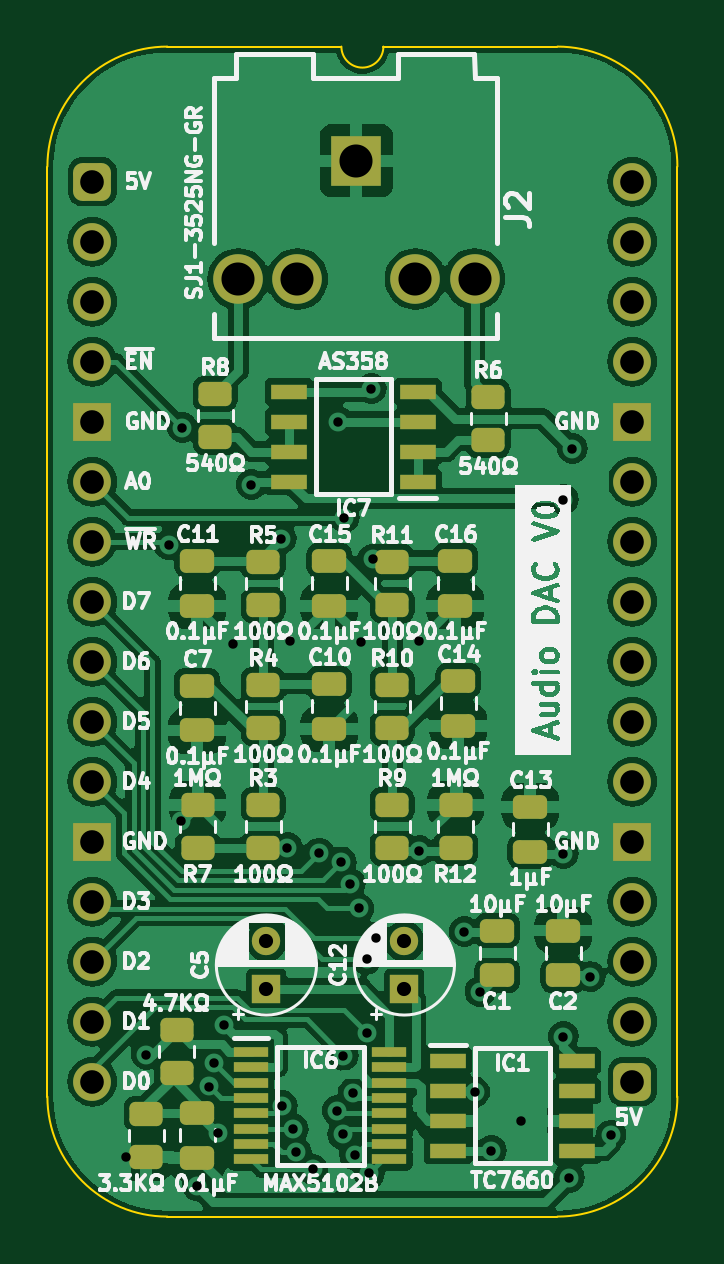
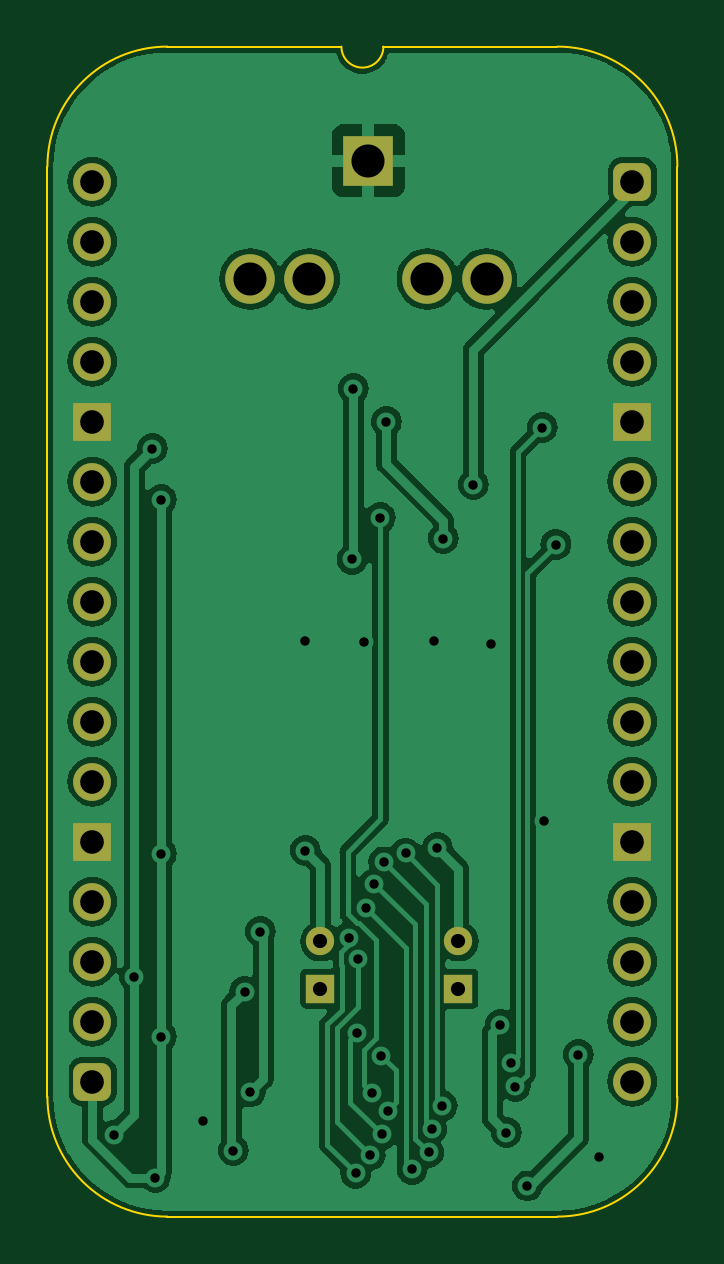
Circuit board: 11 layer files. Board 26.7 x 49.5 mm.
- bottom_copper: Audio DAC-B_Cu.gbl (90643 bytes)
- bottom_mask: Audio DAC-B_Mask.gbs (2263 bytes)
- paste: Audio DAC-B_Paste.gbp (460 bytes)
- bottom_silk: Audio DAC-B_Silkscreen.gbo (461 bytes)
- outline: Audio DAC-Edge_Cuts.gm1 (1081 bytes)
- top_copper: Audio DAC-F_Cu.gtl (156307 bytes)
- top_mask: Audio DAC-F_Mask.gts (5064 bytes)
- paste: Audio DAC-F_Paste.gtp (3801 bytes)
- top_silk: Audio DAC-F_Silkscreen.gto (147140 bytes)
- drill: Audio DAC-NPTH.drl (268 bytes)
- drill: Audio DAC-PTH.drl (1691 bytes)

=== bottom_copper: Audio DAC-B_Cu.gbl (90643 bytes, source omitted) ===
=== bottom_mask: Audio DAC-B_Mask.gbs (2263 bytes, source withheld) ===
=== paste: Audio DAC-B_Paste.gbp ===
%TF.GenerationSoftware,KiCad,Pcbnew,7.0.5*%
%TF.CreationDate,2024-02-16T13:46:34+02:00*%
%TF.ProjectId,Audio DAC,41756469-6f20-4444-9143-2e6b69636164,V0*%
%TF.SameCoordinates,PX6d01460PY32de760*%
%TF.FileFunction,Paste,Bot*%
%TF.FilePolarity,Positive*%
%FSLAX46Y46*%
G04 Gerber Fmt 4.6, Leading zero omitted, Abs format (unit mm)*
G04 Created by KiCad (PCBNEW 7.0.5) date 2024-02-16 13:46:34*
%MOMM*%
%LPD*%
G01*
G04 APERTURE LIST*
G04 APERTURE END LIST*
M02*

=== bottom_silk: Audio DAC-B_Silkscreen.gbo ===
%TF.GenerationSoftware,KiCad,Pcbnew,7.0.5*%
%TF.CreationDate,2024-02-16T13:46:35+02:00*%
%TF.ProjectId,Audio DAC,41756469-6f20-4444-9143-2e6b69636164,V0*%
%TF.SameCoordinates,PX6d01460PY32de760*%
%TF.FileFunction,Legend,Bot*%
%TF.FilePolarity,Positive*%
%FSLAX46Y46*%
G04 Gerber Fmt 4.6, Leading zero omitted, Abs format (unit mm)*
G04 Created by KiCad (PCBNEW 7.0.5) date 2024-02-16 13:46:35*
%MOMM*%
%LPD*%
G01*
G04 APERTURE LIST*
G04 APERTURE END LIST*
M02*

=== outline: Audio DAC-Edge_Cuts.gm1 ===
%TF.GenerationSoftware,KiCad,Pcbnew,7.0.5*%
%TF.CreationDate,2024-02-16T13:46:35+02:00*%
%TF.ProjectId,Audio DAC,41756469-6f20-4444-9143-2e6b69636164,V0*%
%TF.SameCoordinates,PX6d01460PY32de760*%
%TF.FileFunction,Profile,NP*%
%FSLAX46Y46*%
G04 Gerber Fmt 4.6, Leading zero omitted, Abs format (unit mm)*
G04 Created by KiCad (PCBNEW 7.0.5) date 2024-02-16 13:46:35*
%MOMM*%
%LPD*%
G01*
G04 APERTURE LIST*
%TA.AperFunction,Profile*%
%ADD10C,0.100000*%
%TD*%
G04 APERTURE END LIST*
D10*
%TO.C,J1*%
X-1905000Y635000D02*
X-1905000Y-38735000D01*
X10541000Y5715000D02*
X3175000Y5715000D01*
X19685000Y5715000D02*
X12319000Y5715000D01*
X19685000Y-43815000D02*
X3175000Y-43815000D01*
X24765000Y-38735000D02*
X24765000Y635000D01*
X3175000Y5715000D02*
G75*
G03*
X-1905000Y635000I2J-5080002D01*
G01*
X-1905000Y-38735000D02*
G75*
G03*
X3175000Y-43815000I5080000J0D01*
G01*
X10541000Y5715000D02*
G75*
G03*
X12319000Y5715000I889000J0D01*
G01*
X24765000Y635000D02*
G75*
G03*
X19685000Y5715000I-5080000J0D01*
G01*
X19685000Y-43815000D02*
G75*
G03*
X24765000Y-38735000I0J5080000D01*
G01*
%TD*%
M02*

=== top_copper: Audio DAC-F_Cu.gtl (156307 bytes, source omitted) ===
=== top_mask: Audio DAC-F_Mask.gts ===
%TF.GenerationSoftware,KiCad,Pcbnew,7.0.5*%
%TF.CreationDate,2024-02-16T13:46:35+02:00*%
%TF.ProjectId,Audio DAC,41756469-6f20-4444-9143-2e6b69636164,V0*%
%TF.SameCoordinates,PX6d01460PY32de760*%
%TF.FileFunction,Soldermask,Top*%
%TF.FilePolarity,Negative*%
%FSLAX46Y46*%
G04 Gerber Fmt 4.6, Leading zero omitted, Abs format (unit mm)*
G04 Created by KiCad (PCBNEW 7.0.5) date 2024-02-16 13:46:35*
%MOMM*%
%LPD*%
G01*
G04 APERTURE LIST*
G04 Aperture macros list*
%AMRoundRect*
0 Rectangle with rounded corners*
0 $1 Rounding radius*
0 $2 $3 $4 $5 $6 $7 $8 $9 X,Y pos of 4 corners*
0 Add a 4 corners polygon primitive as box body*
4,1,4,$2,$3,$4,$5,$6,$7,$8,$9,$2,$3,0*
0 Add four circle primitives for the rounded corners*
1,1,$1+$1,$2,$3*
1,1,$1+$1,$4,$5*
1,1,$1+$1,$6,$7*
1,1,$1+$1,$8,$9*
0 Add four rect primitives between the rounded corners*
20,1,$1+$1,$2,$3,$4,$5,0*
20,1,$1+$1,$4,$5,$6,$7,0*
20,1,$1+$1,$6,$7,$8,$9,0*
20,1,$1+$1,$8,$9,$2,$3,0*%
G04 Aperture macros list end*
%ADD10RoundRect,0.400000X-0.400000X-0.400000X0.400000X-0.400000X0.400000X0.400000X-0.400000X0.400000X0*%
%ADD11O,1.600000X1.600000*%
%ADD12R,1.600000X1.600000*%
%ADD13R,2.100000X2.100000*%
%ADD14C,2.100000*%
%ADD15R,1.450000X0.450000*%
%ADD16R,1.550000X0.650000*%
%ADD17RoundRect,0.250000X0.450000X-0.262500X0.450000X0.262500X-0.450000X0.262500X-0.450000X-0.262500X0*%
%ADD18RoundRect,0.250000X0.475000X-0.250000X0.475000X0.250000X-0.475000X0.250000X-0.475000X-0.250000X0*%
%ADD19R,1.200000X1.200000*%
%ADD20C,1.200000*%
%ADD21RoundRect,0.250000X-0.475000X0.250000X-0.475000X-0.250000X0.475000X-0.250000X0.475000X0.250000X0*%
%ADD22RoundRect,0.250000X-0.450000X0.262500X-0.450000X-0.262500X0.450000X-0.262500X0.450000X0.262500X0*%
G04 APERTURE END LIST*
D10*
%TO.C,J1*%
X0Y0D03*
D11*
X0Y-2540000D03*
X0Y-5080000D03*
X0Y-7620000D03*
D12*
X0Y-10160000D03*
D11*
X0Y-12700000D03*
X0Y-15240000D03*
X0Y-17780000D03*
X0Y-20320000D03*
X0Y-22860000D03*
X0Y-25400000D03*
D12*
X0Y-27940000D03*
D11*
X0Y-30480000D03*
X0Y-33020000D03*
X0Y-35560000D03*
X0Y-38100000D03*
D10*
X22860000Y-38100000D03*
D11*
X22860000Y-35560000D03*
X22860000Y-33020000D03*
X22860000Y-30480000D03*
D12*
X22860000Y-27940000D03*
D11*
X22860000Y-25400000D03*
X22860000Y-22860000D03*
X22860000Y-20320000D03*
X22860000Y-17780000D03*
X22860000Y-15240000D03*
X22860000Y-12700000D03*
D12*
X22860000Y-10160000D03*
D11*
X22860000Y-7620000D03*
X22860000Y-5080000D03*
X22860000Y-2540000D03*
X22860000Y0D03*
%TD*%
D13*
%TO.C,J2*%
X11176000Y881000D03*
D14*
X6176000Y-4119000D03*
X16176000Y-4119000D03*
X8676000Y-4119000D03*
X13676000Y-4119000D03*
%TD*%
D15*
%TO.C,IC6*%
X6727000Y-36841000D03*
X6727000Y-37491000D03*
X6727000Y-38141000D03*
X6727000Y-38791000D03*
X6727000Y-39441000D03*
X6727000Y-40091000D03*
X6727000Y-40741000D03*
X6727000Y-41391000D03*
X12577000Y-41391000D03*
X12577000Y-40741000D03*
X12577000Y-40091000D03*
X12577000Y-39441000D03*
X12577000Y-38791000D03*
X12577000Y-38141000D03*
X12577000Y-37491000D03*
X12577000Y-36841000D03*
%TD*%
D16*
%TO.C,IC1*%
X15055000Y-37211000D03*
X15055000Y-38481000D03*
X15055000Y-39751000D03*
X15055000Y-41021000D03*
X20505000Y-41021000D03*
X20505000Y-39751000D03*
X20505000Y-38481000D03*
X20505000Y-37211000D03*
%TD*%
D17*
%TO.C,R3*%
X7229000Y-28217500D03*
X7229000Y-26392500D03*
%TD*%
D18*
%TO.C,C15*%
X10033000Y-17952000D03*
X10033000Y-16052000D03*
%TD*%
%TO.C,C6*%
X4445000Y-41320000D03*
X4445000Y-39420000D03*
%TD*%
D17*
%TO.C,R6*%
X16754000Y-10945500D03*
X16754000Y-9120500D03*
%TD*%
D19*
%TO.C,C5*%
X7366000Y-34163000D03*
D20*
X7366000Y-32163000D03*
%TD*%
D17*
%TO.C,R10*%
X12690000Y-23137500D03*
X12690000Y-21312500D03*
%TD*%
%TO.C,R11*%
X12690000Y-17930500D03*
X12690000Y-16105500D03*
%TD*%
D18*
%TO.C,C7*%
X4435000Y-23236000D03*
X4435000Y-21336000D03*
%TD*%
D17*
%TO.C,R4*%
X7229000Y-23137500D03*
X7229000Y-21312500D03*
%TD*%
D18*
%TO.C,C16*%
X15367000Y-17952000D03*
X15367000Y-16052000D03*
%TD*%
D17*
%TO.C,R8*%
X5197000Y-10818500D03*
X5197000Y-8993500D03*
%TD*%
%TO.C,R2*%
X2276000Y-41298500D03*
X2276000Y-39473500D03*
%TD*%
D18*
%TO.C,C11*%
X4445000Y-17952000D03*
X4445000Y-16052000D03*
%TD*%
D21*
%TO.C,C1*%
X17145000Y-31705000D03*
X17145000Y-33605000D03*
%TD*%
%TO.C,C2*%
X19939000Y-31705000D03*
X19939000Y-33605000D03*
%TD*%
D17*
%TO.C,R5*%
X7229000Y-17930500D03*
X7229000Y-16105500D03*
%TD*%
D22*
%TO.C,R1*%
X3566000Y-35917500D03*
X3566000Y-37742500D03*
%TD*%
D18*
%TO.C,C10*%
X10033000Y-23159000D03*
X10033000Y-21259000D03*
%TD*%
%TO.C,C14*%
X15494000Y-23032000D03*
X15494000Y-21132000D03*
%TD*%
D19*
%TO.C,C12*%
X13208000Y-34163000D03*
D20*
X13208000Y-32163000D03*
%TD*%
D22*
%TO.C,R7*%
X4455000Y-26392500D03*
X4455000Y-28217500D03*
%TD*%
D17*
%TO.C,R9*%
X12690000Y-28217500D03*
X12690000Y-26392500D03*
%TD*%
D18*
%TO.C,C13*%
X18542000Y-28366000D03*
X18542000Y-26466000D03*
%TD*%
D22*
%TO.C,R12*%
X15377000Y-26392500D03*
X15377000Y-28217500D03*
%TD*%
D16*
%TO.C,IC7*%
X13774000Y-12700000D03*
X13774000Y-11430000D03*
X13774000Y-10160000D03*
X13774000Y-8890000D03*
X8324000Y-8890000D03*
X8324000Y-10160000D03*
X8324000Y-11430000D03*
X8324000Y-12700000D03*
%TD*%
M02*

=== paste: Audio DAC-F_Paste.gtp ===
%TF.GenerationSoftware,KiCad,Pcbnew,7.0.5*%
%TF.CreationDate,2024-02-16T13:46:34+02:00*%
%TF.ProjectId,Audio DAC,41756469-6f20-4444-9143-2e6b69636164,V0*%
%TF.SameCoordinates,PX6d01460PY32de760*%
%TF.FileFunction,Paste,Top*%
%TF.FilePolarity,Positive*%
%FSLAX46Y46*%
G04 Gerber Fmt 4.6, Leading zero omitted, Abs format (unit mm)*
G04 Created by KiCad (PCBNEW 7.0.5) date 2024-02-16 13:46:34*
%MOMM*%
%LPD*%
G01*
G04 APERTURE LIST*
G04 Aperture macros list*
%AMRoundRect*
0 Rectangle with rounded corners*
0 $1 Rounding radius*
0 $2 $3 $4 $5 $6 $7 $8 $9 X,Y pos of 4 corners*
0 Add a 4 corners polygon primitive as box body*
4,1,4,$2,$3,$4,$5,$6,$7,$8,$9,$2,$3,0*
0 Add four circle primitives for the rounded corners*
1,1,$1+$1,$2,$3*
1,1,$1+$1,$4,$5*
1,1,$1+$1,$6,$7*
1,1,$1+$1,$8,$9*
0 Add four rect primitives between the rounded corners*
20,1,$1+$1,$2,$3,$4,$5,0*
20,1,$1+$1,$4,$5,$6,$7,0*
20,1,$1+$1,$6,$7,$8,$9,0*
20,1,$1+$1,$8,$9,$2,$3,0*%
G04 Aperture macros list end*
%ADD10R,1.450000X0.450000*%
%ADD11R,1.550000X0.650000*%
%ADD12RoundRect,0.250000X0.450000X-0.262500X0.450000X0.262500X-0.450000X0.262500X-0.450000X-0.262500X0*%
%ADD13RoundRect,0.250000X0.475000X-0.250000X0.475000X0.250000X-0.475000X0.250000X-0.475000X-0.250000X0*%
%ADD14RoundRect,0.250000X-0.475000X0.250000X-0.475000X-0.250000X0.475000X-0.250000X0.475000X0.250000X0*%
%ADD15RoundRect,0.250000X-0.450000X0.262500X-0.450000X-0.262500X0.450000X-0.262500X0.450000X0.262500X0*%
G04 APERTURE END LIST*
D10*
%TO.C,IC6*%
X6727000Y-36841000D03*
X6727000Y-37491000D03*
X6727000Y-38141000D03*
X6727000Y-38791000D03*
X6727000Y-39441000D03*
X6727000Y-40091000D03*
X6727000Y-40741000D03*
X6727000Y-41391000D03*
X12577000Y-41391000D03*
X12577000Y-40741000D03*
X12577000Y-40091000D03*
X12577000Y-39441000D03*
X12577000Y-38791000D03*
X12577000Y-38141000D03*
X12577000Y-37491000D03*
X12577000Y-36841000D03*
%TD*%
D11*
%TO.C,IC1*%
X15055000Y-37211000D03*
X15055000Y-38481000D03*
X15055000Y-39751000D03*
X15055000Y-41021000D03*
X20505000Y-41021000D03*
X20505000Y-39751000D03*
X20505000Y-38481000D03*
X20505000Y-37211000D03*
%TD*%
D12*
%TO.C,R3*%
X7229000Y-28217500D03*
X7229000Y-26392500D03*
%TD*%
D13*
%TO.C,C15*%
X10033000Y-17952000D03*
X10033000Y-16052000D03*
%TD*%
%TO.C,C6*%
X4445000Y-41320000D03*
X4445000Y-39420000D03*
%TD*%
D12*
%TO.C,R6*%
X16754000Y-10945500D03*
X16754000Y-9120500D03*
%TD*%
%TO.C,R10*%
X12690000Y-23137500D03*
X12690000Y-21312500D03*
%TD*%
%TO.C,R11*%
X12690000Y-17930500D03*
X12690000Y-16105500D03*
%TD*%
D13*
%TO.C,C7*%
X4435000Y-23236000D03*
X4435000Y-21336000D03*
%TD*%
D12*
%TO.C,R4*%
X7229000Y-23137500D03*
X7229000Y-21312500D03*
%TD*%
D13*
%TO.C,C16*%
X15367000Y-17952000D03*
X15367000Y-16052000D03*
%TD*%
D12*
%TO.C,R8*%
X5197000Y-10818500D03*
X5197000Y-8993500D03*
%TD*%
%TO.C,R2*%
X2276000Y-41298500D03*
X2276000Y-39473500D03*
%TD*%
D13*
%TO.C,C11*%
X4445000Y-17952000D03*
X4445000Y-16052000D03*
%TD*%
D14*
%TO.C,C1*%
X17145000Y-31705000D03*
X17145000Y-33605000D03*
%TD*%
%TO.C,C2*%
X19939000Y-31705000D03*
X19939000Y-33605000D03*
%TD*%
D12*
%TO.C,R5*%
X7229000Y-17930500D03*
X7229000Y-16105500D03*
%TD*%
D15*
%TO.C,R1*%
X3566000Y-35917500D03*
X3566000Y-37742500D03*
%TD*%
D13*
%TO.C,C10*%
X10033000Y-23159000D03*
X10033000Y-21259000D03*
%TD*%
%TO.C,C14*%
X15494000Y-23032000D03*
X15494000Y-21132000D03*
%TD*%
D15*
%TO.C,R7*%
X4455000Y-26392500D03*
X4455000Y-28217500D03*
%TD*%
D12*
%TO.C,R9*%
X12690000Y-28217500D03*
X12690000Y-26392500D03*
%TD*%
D13*
%TO.C,C13*%
X18542000Y-28366000D03*
X18542000Y-26466000D03*
%TD*%
D15*
%TO.C,R12*%
X15377000Y-26392500D03*
X15377000Y-28217500D03*
%TD*%
D11*
%TO.C,IC7*%
X13774000Y-12700000D03*
X13774000Y-11430000D03*
X13774000Y-10160000D03*
X13774000Y-8890000D03*
X8324000Y-8890000D03*
X8324000Y-10160000D03*
X8324000Y-11430000D03*
X8324000Y-12700000D03*
%TD*%
M02*

=== top_silk: Audio DAC-F_Silkscreen.gto (147140 bytes, source omitted) ===
=== drill: Audio DAC-NPTH.drl ===
M48
; DRILL file {KiCad 7.0.5} date Fri Feb 16 13:46:36 2024
; FORMAT={-:-/ absolute / inch / decimal}
; #@! TF.CreationDate,2024-02-16T13:46:36+02:00
; #@! TF.GenerationSoftware,Kicad,Pcbnew,7.0.5
; #@! TF.FileFunction,NonPlated,1,2,NPTH
FMAT,2
INCH
%
G90
G05
T0
M30

=== drill: Audio DAC-PTH.drl ===
M48
; DRILL file {KiCad 7.0.5} date Fri Feb 16 13:46:36 2024
; FORMAT={-:-/ absolute / inch / decimal}
; #@! TF.CreationDate,2024-02-16T13:46:36+02:00
; #@! TF.GenerationSoftware,Kicad,Pcbnew,7.0.5
; #@! TF.FileFunction,Plated,1,2,PTH
FMAT,2
INCH
; #@! TA.AperFunction,Plated,PTH,ViaDrill
T1C0.0157
; #@! TA.AperFunction,Plated,PTH,ComponentDrill
T2C0.0236
; #@! TA.AperFunction,Plated,PTH,ComponentDrill
T3C0.0394
; #@! TA.AperFunction,Plated,PTH,ComponentDrill
T4C0.0551
%
G90
G05
T1
X0.0559Y-1.6259
X0.09Y-1.455
X0.1274Y-0.605
X0.1474Y-1.065
X0.15Y-0.41
X0.1749Y-1.6739
X0.1949Y-1.5082
X0.2026Y-1.4688
X0.21Y-1.585
X0.22Y-1.405
X0.235Y-0.77
X0.265Y-0.505
X0.315Y-0.595
X0.3166Y-1.5403
X0.325Y-1.11
X0.33Y-0.765
X0.3345Y-1.5789
X0.3396Y-1.6179
X0.3671Y-1.6461
X0.378Y-1.1191
X0.4081Y-1.5484
X0.41Y-0.4
X0.4145Y-1.1338
X0.4169Y-1.5879
X0.4184Y-1.4566
X0.42Y-0.56
X0.43Y-1.17
X0.4346Y-1.5187
X0.4369Y-1.6222
X0.4438Y-1.2114
X0.4475Y-0.7675
X0.4571Y-1.2959
X0.4585Y-1.4188
X0.4614Y-1.6531
X0.465Y-0.345
X0.4671Y-0.6295
X0.4731Y-1.2599
X0.545Y-0.765
X0.545Y-1.115
X0.62Y-1.25
X0.6371Y-1.5173
X0.6461Y-1.35
X0.665Y-1.615
X0.715Y-1.565
X0.785Y-0.53
X0.785Y-1.12
X0.785Y-1.425
X0.795Y-1.66
X0.8Y-0.445
X0.83Y-1.325
X0.8644Y-1.5894
T2
X0.29Y-1.2663
X0.29Y-1.345
X0.52Y-1.2663
X0.52Y-1.345
T3
X0.0Y0.0
X0.0Y-0.1
X0.0Y-0.2
X0.0Y-0.3
X0.0Y-0.4
X0.0Y-0.5
X0.0Y-0.6
X0.0Y-0.7
X0.0Y-0.8
X0.0Y-0.9
X0.0Y-1.0
X0.0Y-1.1
X0.0Y-1.2
X0.0Y-1.3
X0.0Y-1.4
X0.0Y-1.5
X0.9Y0.0
X0.9Y-0.1
X0.9Y-0.2
X0.9Y-0.3
X0.9Y-0.4
X0.9Y-0.5
X0.9Y-0.6
X0.9Y-0.7
X0.9Y-0.8
X0.9Y-0.9
X0.9Y-1.0
X0.9Y-1.1
X0.9Y-1.2
X0.9Y-1.3
X0.9Y-1.4
X0.9Y-1.5
T4
X0.2431Y-0.1622
X0.3416Y-0.1622
X0.44Y0.0347
X0.5384Y-0.1622
X0.6369Y-0.1622
T0
M30
